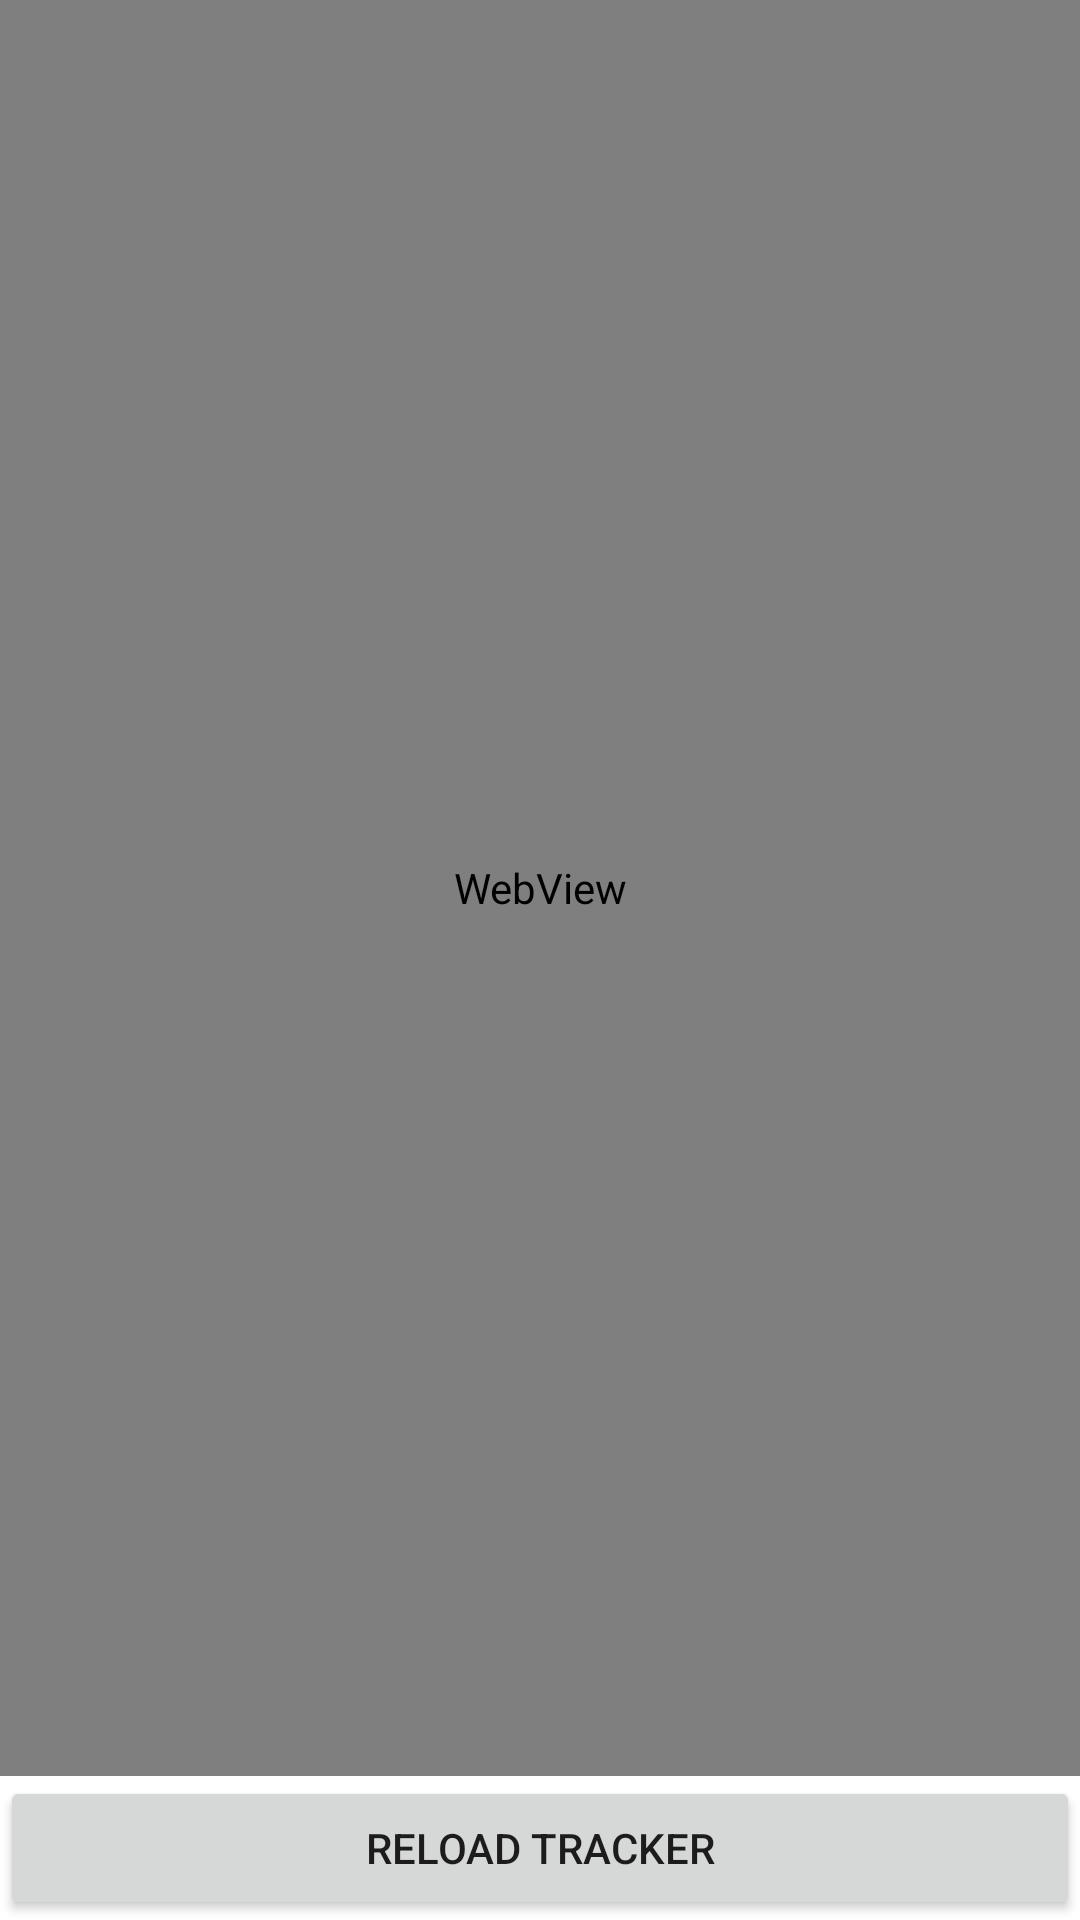

Write the Android layout XML for this screen, with the resource values it uses.
<!-- AndroidManifest.xml: application theme Theme.FitnessTracker -->
<!-- res/layout/fragment_tracker.xml -->
<?xml version="1.0" encoding="utf-8"?>
<LinearLayout xmlns:android="http://schemas.android.com/apk/res/android"
    android:layout_width="match_parent"
    android:layout_height="match_parent"
    android:orientation="vertical">

    <WebView
        android:id="@+id/webView"
        android:layout_width="match_parent"
        android:layout_height="0dp"
        android:layout_weight="1" />

    <Button
        android:id="@+id/refreshButton"
        android:layout_width="match_parent"
        android:layout_height="wrap_content"
        android:text="Reload tracker" />
</LinearLayout>
<!-- resources referenced by this layout -->
<resources>
  <style name="Theme.FitnessTracker" parent="Theme.MaterialComponents.DayNight.DarkActionBar" />
</resources>
